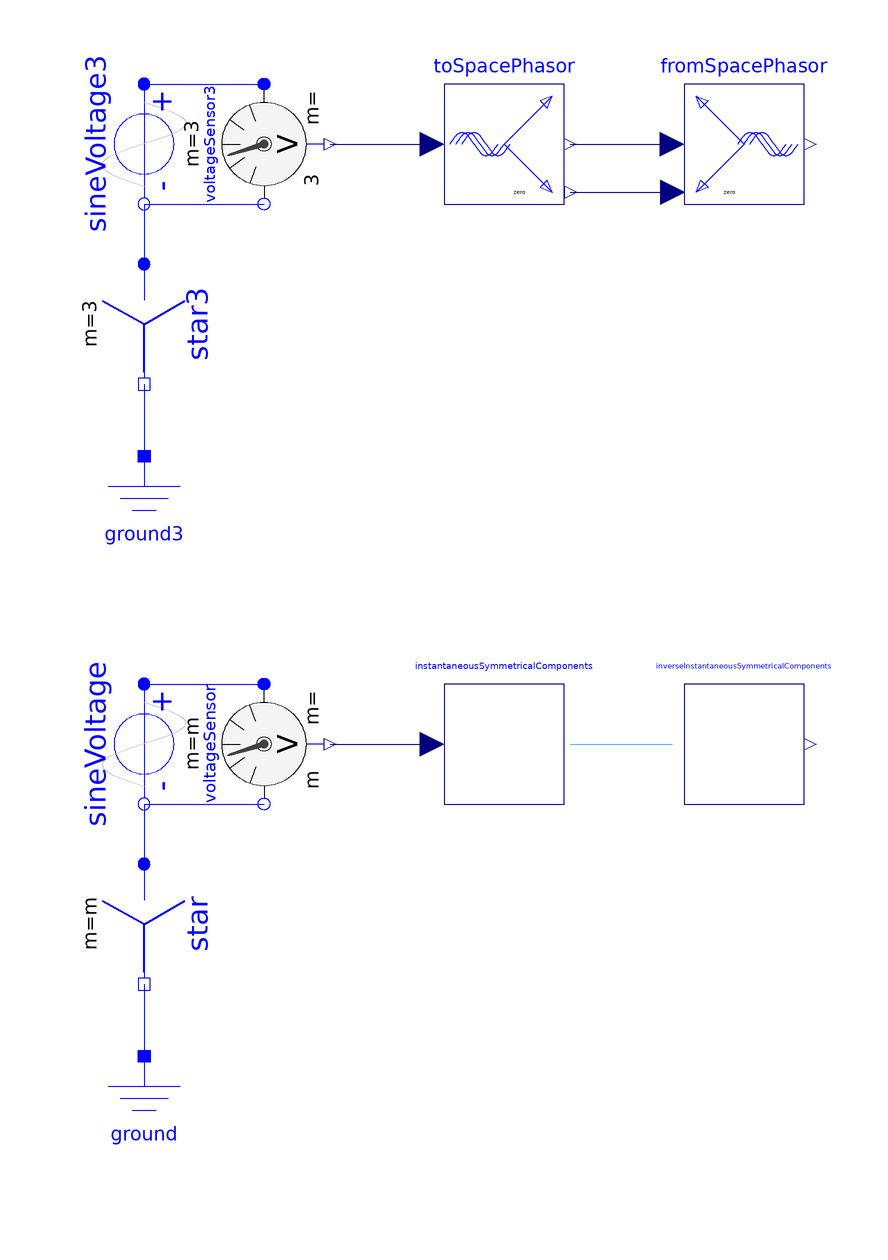

The Modelica model whose source follows is shown above as a component diagram (icons at their Placement, wires along their Line points).

model InstantaneousSymmetricalComponentsSensors
      extends Modelica.Icons.Example;
      parameter Integer m = 3 "Number of phases";
      Modelica.Electrical.MultiPhase.Sources.SineVoltage sineVoltage3(
        m=3,
        V=fill(1, 3),
        freqHz=fill(1, 3))
        annotation (Placement(transformation(
            extent={{10,10},{-10,-10}},
            rotation=90,
            origin={-50,80})));
      Modelica.Electrical.MultiPhase.Basic.Star star3(m=3)
        annotation (Placement(
            transformation(
            extent={{-10,-10},{10,10}},
            rotation=270,
            origin={-50,50})));
      Modelica.Electrical.Analog.Basic.Ground ground3
        annotation (Placement(transformation(extent={{-60,8},{-40,28}})));
      Modelica.Electrical.MultiPhase.Sensors.VoltageSensor voltageSensor3(m=3)
        annotation (Placement(transformation(
            extent={{10,-10},{-10,10}},
            rotation=90,
            origin={-30,80})));
      Modelica.Electrical.Machines.SpacePhasors.Blocks.ToSpacePhasor toSpacePhasor
        annotation (Placement(transformation(extent={{0,70},{20,90}})));
      Modelica.Electrical.Machines.SpacePhasors.Blocks.FromSpacePhasor
        fromSpacePhasor
        annotation (Placement(transformation(extent={{40,70},{60,90}})));
      Modelica.Electrical.MultiPhase.Sources.SineVoltage sineVoltage(
        m=m,
        V=fill(1, m),
        freqHz=fill(1, m))
       annotation (Placement(transformation(
            extent={{10,10},{-10,-10}},
            rotation=90,
            origin={-50,-20})));
      Modelica.Electrical.MultiPhase.Basic.Star star(m=m)
        annotation (Placement(
            transformation(
            extent={{-10,-10},{10,10}},
            rotation=270,
            origin={-50,-50})));
      Modelica.Electrical.Analog.Basic.Ground ground
        annotation (Placement(transformation(extent={{-60,-92},{-40,-72}})));
      Modelica.Electrical.MultiPhase.Sensors.VoltageSensor voltageSensor(m=m)
        annotation (Placement(transformation(
            extent={{10,-10},{-10,10}},
            rotation=90,
            origin={-30,-20})));

      Blocks.InstantaneousSymmetricalComponents instantaneousSymmetricalComponents(m=m)
        annotation (Placement(transformation(extent={{0,-30},{20,-10}})));
      Blocks.InverseInstantaneousSymmetricalComponents inverseInstantaneousSymmetricalComponents(m=m)
        annotation (Placement(transformation(extent={{40,-30},{60,-10}})));
    equation
      connect(sineVoltage3.plug_n, star3.plug_p)
                                               annotation (Line(
          points={{-50,70},{-50,60}},
          color={0,0,255},
          smooth=Smooth.None));
      connect(star3.pin_n, ground3.p)
                                    annotation (Line(
          points={{-50,40},{-50,28}},
          color={0,0,255},
          smooth=Smooth.None));
      connect(sineVoltage3.plug_p, voltageSensor3.plug_p) annotation (Line(
          points={{-50,90},{-30,90}},
          color={0,0,255},
          smooth=Smooth.None));
      connect(sineVoltage3.plug_n, voltageSensor3.plug_n) annotation (Line(
          points={{-50,70},{-30,70}},
          color={0,0,255},
          smooth=Smooth.None));
      connect(voltageSensor3.v, toSpacePhasor.u) annotation (Line(
          points={{-19,80},{-2,80}},
          color={0,0,127},
          smooth=Smooth.None));
      connect(toSpacePhasor.y, fromSpacePhasor.u) annotation (Line(
          points={{21,80},{38,80}},
          color={0,0,127},
          smooth=Smooth.None));
      connect(toSpacePhasor.zero, fromSpacePhasor.zero) annotation (Line(
          points={{21,72},{38,72}},
          color={0,0,127},
          smooth=Smooth.None));
      connect(sineVoltage.plug_n,star. plug_p) annotation (Line(
          points={{-50,-30},{-50,-40}},
          color={0,0,255},
          smooth=Smooth.None));
      connect(star.pin_n,ground. p) annotation (Line(
          points={{-50,-60},{-50,-72}},
          color={0,0,255},
          smooth=Smooth.None));
      connect(sineVoltage.plug_p, voltageSensor.plug_p) annotation (Line(
          points={{-50,-10},{-30,-10}},
          color={0,0,255},
          smooth=Smooth.None));
      connect(sineVoltage.plug_n, voltageSensor.plug_n) annotation (Line(
          points={{-50,-30},{-30,-30}},
          color={0,0,255},
          smooth=Smooth.None));
      connect(voltageSensor.v, instantaneousSymmetricalComponents.u) annotation (
          Line(
          points={{-19,-20},{-2,-20}},
          color={0,0,127},
          smooth=Smooth.None));
      connect(instantaneousSymmetricalComponents.y,
        inverseInstantaneousSymmetricalComponents.u) annotation (Line(
          points={{21,-20},{38,-20}},
          color={85,170,255},
          smooth=Smooth.None));
      annotation (Diagram(coordinateSystem(preserveAspectRatio=false, extent={{-100,
                -100},{100,100}}), graphics));
    end InstantaneousSymmetricalComponentsSensors;